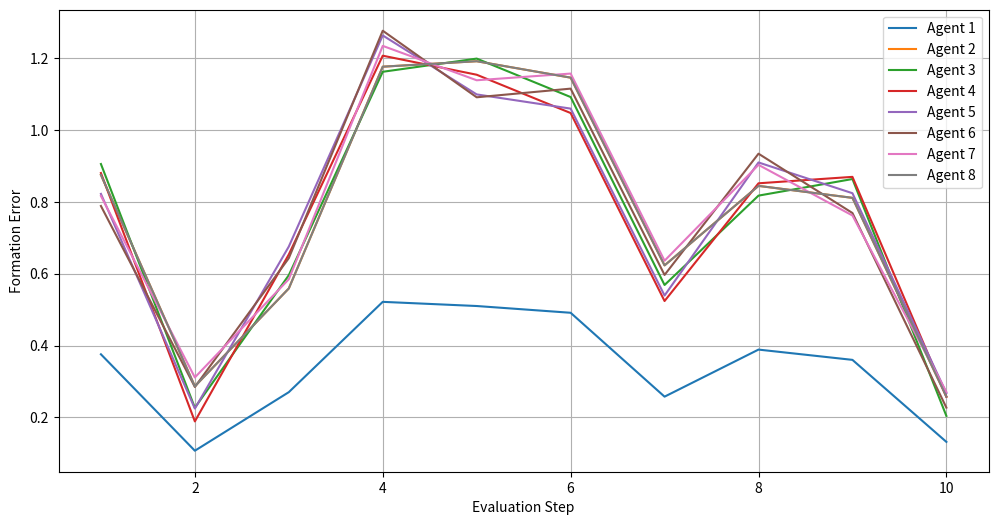
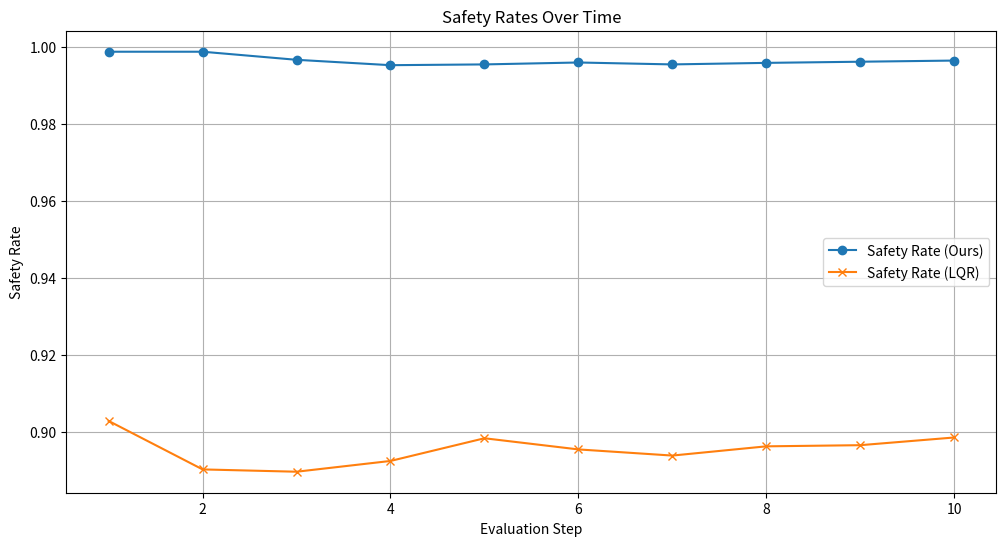
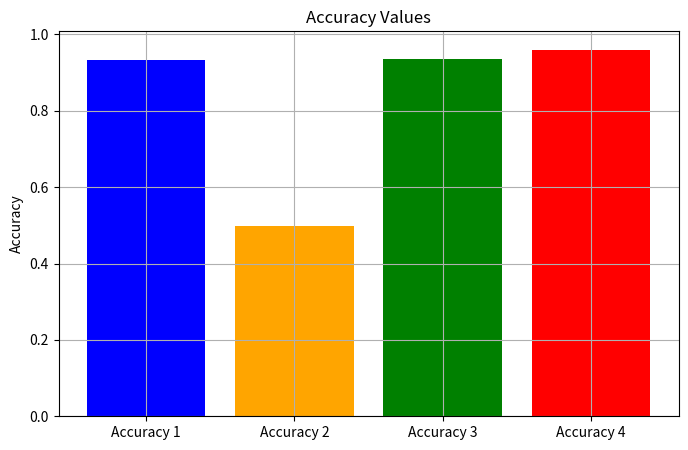

The script that saved these images, in order:
'''
import numpy as np
import matplotlib.pyplot as plt
import matplotlib.patches as patches

# Define the environment size
env_size = (20, 20)

# Generate 10 obstacles as a list of (x, y) positions
np.random.seed(33)  # For reproducibility
obstacles = [(np.random.randint(0, env_size[0]), np.random.randint(0, env_size[1])) for _ in range(15)]

# Define the goal position
goal = (15, 15)

# Define initial positions of 8 agents in a relative middle position
agents = [(5, 5), (5, 6), (5, 7), (6, 5), (6, 7), (7, 5), (7, 6), (7, 7)]

# Function to check if a point is in an obstacle
def is_obstacle(point, obstacles):
    return point in obstacles

# Function to check if a point is within the environment bounds
def is_within_bounds(point, env_size):
    return 0 <= point[0] < env_size[0] and 0 <= point[1] < env_size[1]

# Function to move agents towards the goal while avoiding obstacles and staying within bounds
def move_agents(agents, goal, obstacles, env_size):
    new_agents = []
    for agent in agents:
        x, y = agent
        dx, dy = goal[0] - x, goal[1] - y
        if dx != 0:
            x += np.sign(dx)
        if dy != 0:
            y += np.sign(dy)
        new_pos = (x, y)
        if is_within_bounds(new_pos, env_size) and not is_obstacle(new_pos, obstacles):
            new_agents.append(new_pos)
        else:
            new_agents.append(agent)  # Stay in place if moving into an obstacle or out of bounds
    return new_agents

# Function to form a circular formation around the goal
def form_circle(agents, goal, radius):
    angles = np.linspace(0, 2 * np.pi, len(agents), endpoint=False)
    circle_positions = [(int(goal[0] + radius * np.cos(angle)), int(goal[1] + radius * np.sin(angle))) for angle in angles]
    return circle_positions

# Simulate the movement of agents
radius = 3  # Radius of the circular formation
for step in range(50):
    agents = move_agents(agents, goal, obstacles, env_size)
    if all(agent == goal for agent in agents):
        break

# Form a circular formation around the goal
agents = form_circle(agents, goal, radius)

# Visualization
plt.figure(figsize=(8, 8))
plt.xlim(0, env_size[0])
plt.ylim(0, env_size[1])

# Add a thick border around the maze
border = patches.Rectangle((0, 0), env_size[0], env_size[1], linewidth=10, edgecolor='slategray', facecolor='none')
plt.gca().add_patch(border)

# Plot obstacles
for obs in obstacles:
    plt.plot(obs[0], obs[1], 's', color='palevioletred', markersize=12, label='Obstacle' if obs == obstacles[0] else "")

# Plot goal
plt.plot(goal[0], goal[1], 'P', color='mediumpurple', markersize=20, label='Goal')

# Plot agents
for agent in agents:
    plt.plot(agent[0], agent[1], 'o', color='skyblue', markersize=12, label='Agent' if agent == agents[0] else "")

# Plot paths (optional)
for agent in agents:
    plt.plot([agent[0], goal[0]], [agent[1], goal[1]], '--', color='lightblue', alpha=0.4)

# Add labels and title
plt.legend(loc='upper right')
# plt.title("8 Agents Forming a Circular Formation While Avoiding Obstacles", fontsize=14, pad=20)

# Remove axes for a maze-like appearance
plt.axis('off')

# Show the plot
plt.show()

'''
import matplotlib.pyplot as plt
import numpy as np

# Data 8 agents
evaluation_steps = np.arange(1, 11)
formation_errors = {
    'Agent 1': [0.3756, 0.1072, 0.2702, 0.5216, 0.5100, 0.4912, 0.2577, 0.3887, 0.3601, 0.1318],
    'Agent 2': [0.8750, 0.2865, 0.5589, 1.1762, 1.1914, 1.1457, 0.6231, 0.8444, 0.8111, 0.2578],
    'Agent 3': [0.9053, 0.2269, 0.5958, 1.1620, 1.1987, 1.0917, 0.5685, 0.8173, 0.8635, 0.2041],
    'Agent 4': [0.8802, 0.1888, 0.6535, 1.2068, 1.1538, 1.0472, 0.5239, 0.8516, 0.8695, 0.2574],
    'Agent 5': [0.8221, 0.2246, 0.6755, 1.2632, 1.0990, 1.0595, 0.5392, 0.9096, 0.8240, 0.2679],
    'Agent 6': [0.7885, 0.2847, 0.6432, 1.2763, 1.0910, 1.1151, 0.5965, 0.9340, 0.7689, 0.2272],
    'Agent 7': [0.8164, 0.3112, 0.5846, 1.2341, 1.1384, 1.1570, 0.6361, 0.9029, 0.7620, 0.2706],
    'Agent 8': [0.8750, 0.2865, 0.5589, 1.1762, 1.1914, 1.1457, 0.6231, 0.8444, 0.8111, 0.2578]
}

safety_rates_ours = [0.9988, 0.9988, 0.9967, 0.9953, 0.9955, 0.9960, 0.9955, 0.9959, 0.9962, 0.9965]
safety_rates_lqr = [0.9028, 0.8902, 0.8896, 0.8924, 0.8983, 0.8954, 0.8938, 0.8962, 0.8965, 0.8985]

accuracy = [0.9333287, 0.49911913, 0.93677694, 0.9603538]

# Plot Formation Agent Errors Over Time
plt.figure(figsize=(12, 6))
for agent, errors in formation_errors.items():
    plt.plot(evaluation_steps, errors, label=agent)
plt.xlabel('Evaluation Step')
plt.ylabel('Formation Error')
# plt.title('Formation Errors Over Time')
plt.legend()
plt.grid(True)
plt.show()

# Plot Safety Rates Over Time
plt.figure(figsize=(12, 6))
plt.plot(evaluation_steps, safety_rates_ours, label='Safety Rate (Ours)', marker='o')
plt.plot(evaluation_steps, safety_rates_lqr, label='Safety Rate (LQR)', marker='x')
plt.xlabel('Evaluation Step')
plt.ylabel('Safety Rate')
plt.title('Safety Rates Over Time')
plt.legend()
plt.grid(True)
plt.show()

# Plot Accuracy
plt.figure(figsize=(8, 5))
plt.bar(range(len(accuracy)), accuracy, color=['blue', 'orange', 'green', 'red'])
plt.xticks(range(len(accuracy)), ['Accuracy 1', 'Accuracy 2', 'Accuracy 3', 'Accuracy 4'])
plt.ylabel('Accuracy')
plt.title('Accuracy Values')
plt.grid(True)
plt.show()
